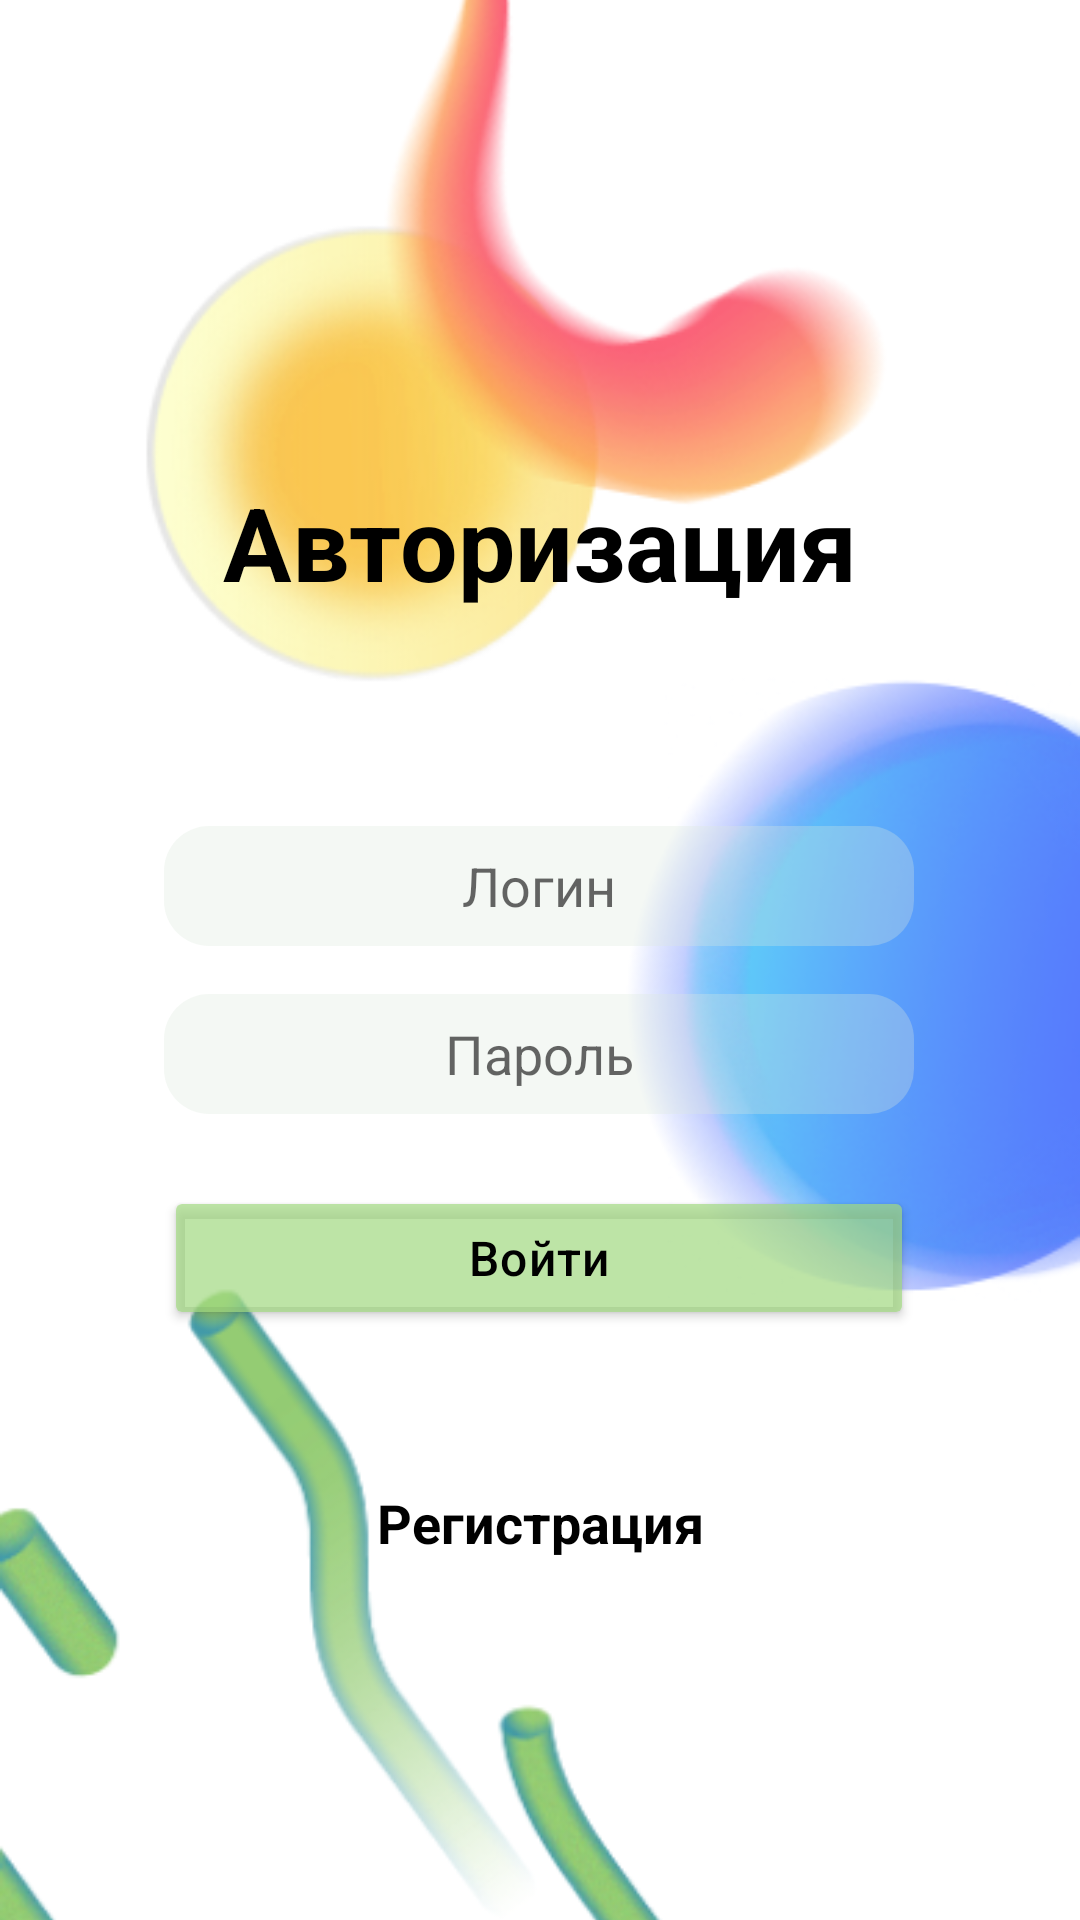

Produce the Android XML layout that renders to this screen, including the resource entries it uses.
<!-- AndroidManifest.xml: application theme Theme.InvestUp -->
<!-- res/layout/fragment_login.xml -->
<?xml version="1.0" encoding="utf-8"?>
<FrameLayout xmlns:android="http://schemas.android.com/apk/res/android"
    xmlns:app="http://schemas.android.com/apk/res-auto"
    xmlns:tools="http://schemas.android.com/tools"
    android:layout_width="match_parent"
    android:layout_height="match_parent"
    tools:context=".fragments.LoginFragment">

    <androidx.constraintlayout.widget.ConstraintLayout
        android:layout_width="match_parent"
        android:layout_height="match_parent">

        <ImageView
            android:id="@+id/imageView2"
            android:layout_width="0dp"
            android:layout_height="0dp"
            android:scaleType="centerCrop"
            android:src="@drawable/login_bg"
            app:layout_constraintBottom_toBottomOf="parent"
            app:layout_constraintEnd_toEndOf="parent"
            app:layout_constraintStart_toStartOf="parent"
            app:layout_constraintTop_toTopOf="parent" />

        <EditText
            android:id="@+id/loginInput"
            android:layout_width="250dp"
            android:layout_height="40dp"
            android:autofillHints=""
            android:background="@drawable/input_shape"
            android:ems="10"
            android:hint="@string/Hint_login"
            android:inputType="textPersonName"
            android:minHeight="48dp"
            android:textAlignment="center"
            app:layout_constraintBottom_toBottomOf="parent"
            app:layout_constraintEnd_toEndOf="parent"
            app:layout_constraintHorizontal_bias="0.497"
            app:layout_constraintStart_toStartOf="parent"
            app:layout_constraintTop_toTopOf="parent"
            app:layout_constraintVertical_bias="0.459" />

        <EditText
            android:id="@+id/passwordInput"
            android:layout_width="0dp"
            android:layout_height="40dp"
            android:layout_marginTop="16dp"
            android:autofillHints=""
            android:background="@drawable/input_shape"
            android:ems="10"
            android:hint="@string/Hint_password"
            android:inputType="textPassword"
            android:minHeight="48dp"
            android:textAlignment="center"
            app:layout_constraintEnd_toEndOf="@+id/loginInput"
            app:layout_constraintStart_toStartOf="@+id/loginInput"
            app:layout_constraintTop_toBottomOf="@+id/loginInput" />

        <Button
            android:id="@+id/enterButton"
            android:layout_width="0dp"
            android:layout_height="wrap_content"
            android:layout_marginTop="24dp"
            android:backgroundTint="@color/buttonColorLightGreen"
            android:elevation="8dp"
            android:letterSpacing="0.03"
            android:text="@string/Enter"
            android:textAllCaps="false"
            android:textColor="@color/black"
            android:textSize="16sp"
            app:cornerRadius="20dp"
            app:layout_constraintEnd_toEndOf="@+id/passwordInput"
            app:layout_constraintHorizontal_bias="0.0"
            app:layout_constraintStart_toStartOf="@+id/passwordInput"
            app:layout_constraintTop_toBottomOf="@+id/passwordInput"
            tools:ignore="TextContrastCheck" />

        <TextView
            android:id="@+id/textView3"
            android:layout_width="wrap_content"
            android:layout_height="wrap_content"
            android:layout_marginBottom="72dp"
            android:fontFamily="sans-serif"
            android:gravity="center"
            android:text="@string/Authorize"
            android:textColor="@color/font"
            android:textSize="34sp"
            android:textStyle="bold"
            app:layout_constraintBottom_toTopOf="@+id/loginInput"
            app:layout_constraintEnd_toEndOf="@+id/loginInput"
            app:layout_constraintStart_toStartOf="@+id/loginInput" />

        <TextView
            android:id="@+id/toRegisterButton"
            android:layout_width="wrap_content"
            android:layout_height="wrap_content"
            android:layout_marginTop="52dp"
            android:text="@string/To_register"
            android:textColor="@color/black"
            android:textSize="18sp"
            android:textStyle="bold"
            app:layout_constraintEnd_toEndOf="parent"
            app:layout_constraintStart_toStartOf="parent"
            app:layout_constraintTop_toBottomOf="@+id/enterButton" />
    </androidx.constraintlayout.widget.ConstraintLayout>
</FrameLayout>
<!-- resources referenced by this layout -->
<resources>
  <color name="black">#FF000000</color>
  <color name="buttonColorLightGreen">#B3A1D981</color>
  <color name="font">#000000</color>
  <!-- drawable input_shape (drawable) -->
  <?xml version="1.0" encoding="utf-8"?>
  <shape xmlns:android="http://schemas.android.com/apk/res/android"
      android:shape="rectangle"
      android:padding="10dp">
  
      <solid android:color="#4DDBE9D9" />
      <corners
          android:bottomRightRadius="15dp"
          android:bottomLeftRadius="15dp"
          android:topLeftRadius="15dp"
          android:topRightRadius="15dp" />
  </shape>
  <!-- drawable login_bg: png bitmap (drawable, 127484 bytes) -->
  <string name="Authorize">Авторизация</string>
  <string name="Enter">Войти</string>
  <string name="Hint_login">Логин</string>
  <string name="Hint_password">Пароль</string>
  <string name="To_register">Регистрация</string>
  <style name="Theme.InvestUp" parent="Theme.MaterialComponents.DayNight.DarkActionBar">
          
          <item name="colorPrimary">@color/theme</item>
          <item name="colorPrimaryVariant">@color/theme</item>
          <item name="titleTextColor">@color/black</item>
  
          
          <item name="colorSecondary">@color/teal_200</item>
          <item name="colorSecondaryVariant">@color/teal_700</item>
          <item name="colorOnSecondary">@color/black</item>
  
  
          
          <item name="android:statusBarColor">?attr/colorPrimaryVariant</item>
          
      </style>
  <color name="theme">#3FBA44</color>
  <color name="teal_200">#FF03DAC5</color>
  <color name="teal_700">#FF018786</color>
</resources>
